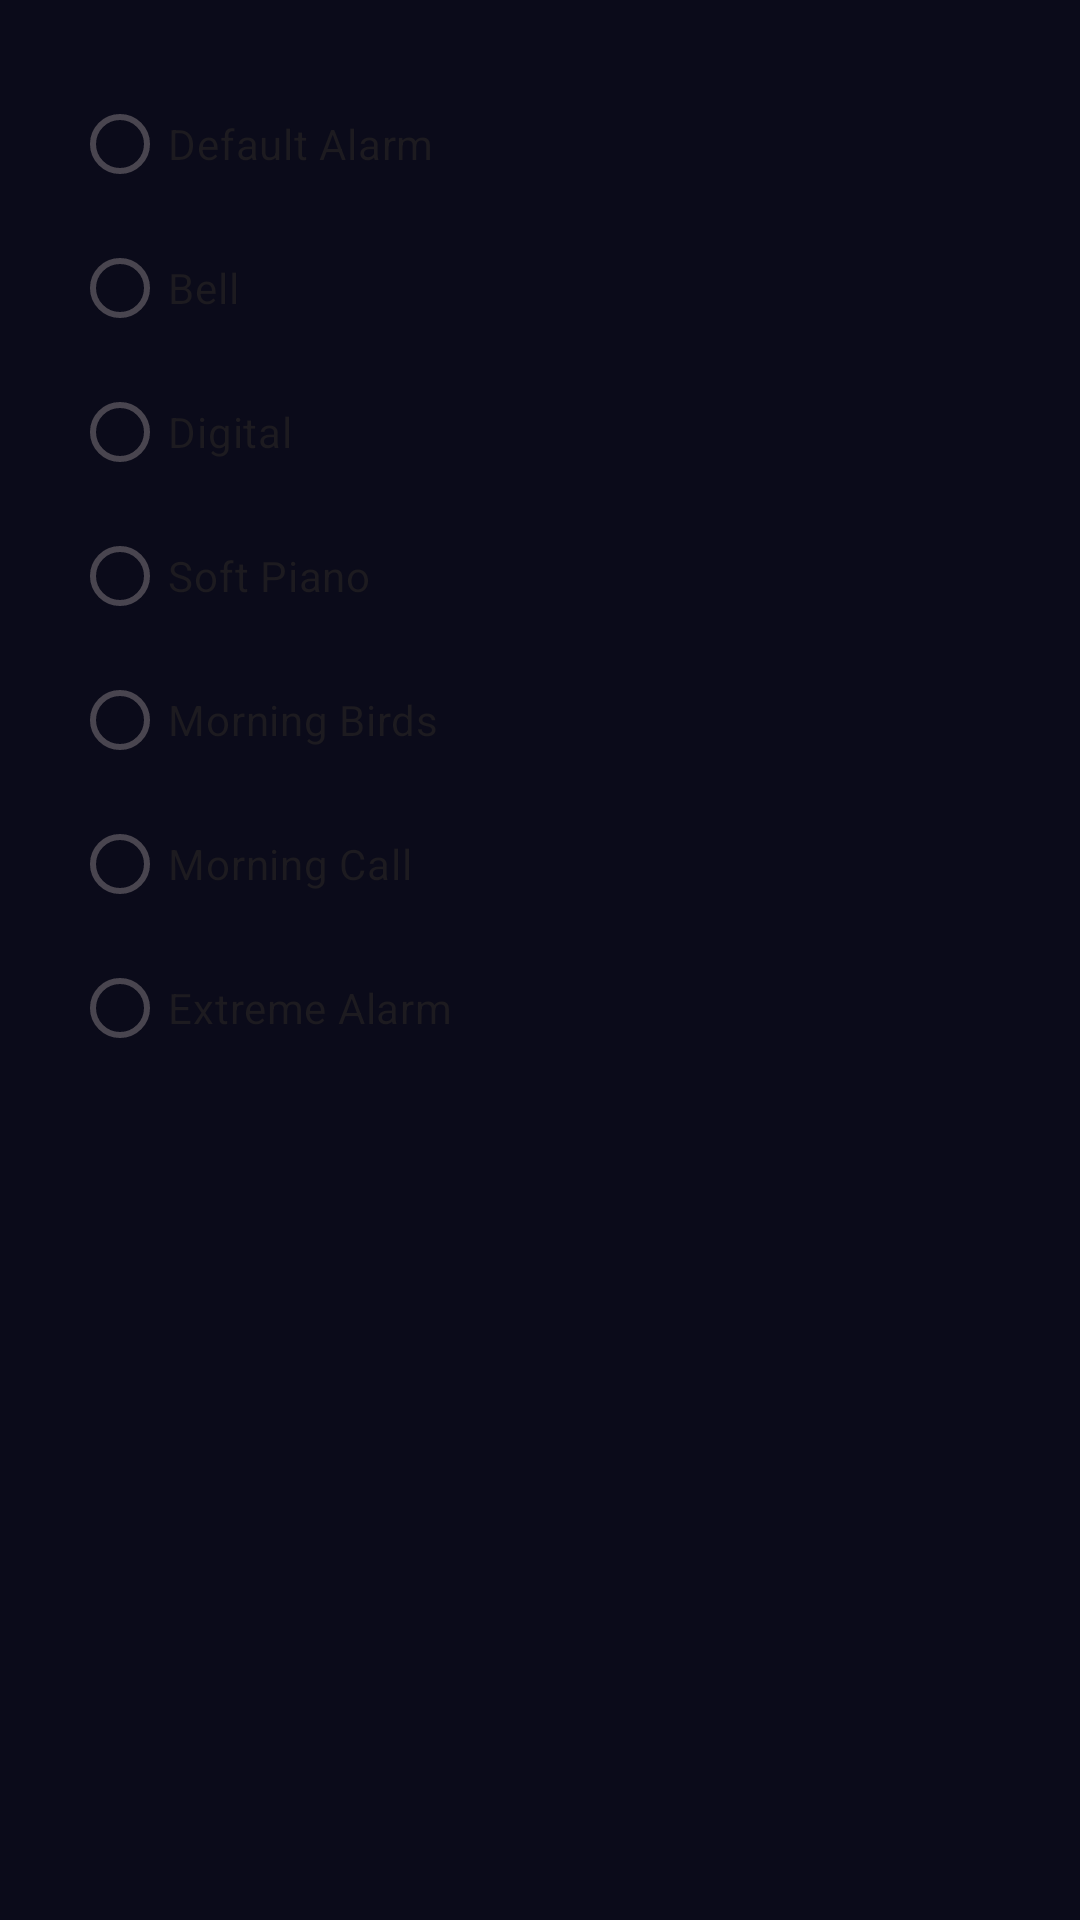

Layout XML and referenced resources for this Android screen:
<!-- AndroidManifest.xml: application theme Theme.AlarmKu -->
<!-- res/layout/bottom_sheet_sound.xml -->
<?xml version="1.0" encoding="utf-8"?>
<RadioGroup
    xmlns:android="http://schemas.android.com/apk/res/android"
    android:id="@+id/rgSound"
    android:layout_width="match_parent"
    android:layout_height="wrap_content"
    android:padding="24dp">

    <RadioButton
        android:id="@+id/rbDefault"
        android:text="Default Alarm"
        android:layout_width="match_parent"
        android:layout_height="wrap_content"/>

    <RadioButton
        android:id="@+id/rbBell"
        android:text="Bell"
        android:layout_width="match_parent"
        android:layout_height="wrap_content"/>

    <RadioButton
        android:id="@+id/rbDigital"
        android:text="Digital"
        android:layout_width="match_parent"
        android:layout_height="wrap_content"/>

    <RadioButton
        android:id="@+id/rbPiano"
        android:text="Soft Piano"
        android:layout_width="match_parent"
        android:layout_height="wrap_content"/>

    <RadioButton
        android:id="@+id/rbBirds"
        android:text="Morning Birds"
        android:layout_width="match_parent"
        android:layout_height="wrap_content"/>

    <RadioButton
        android:id="@+id/rbMorning"
        android:text="Morning Call"
        android:layout_width="match_parent"
        android:layout_height="wrap_content"/>

    <RadioButton
        android:id="@+id/rbExtreme"
        android:text="Extreme Alarm"
        android:layout_width="match_parent"
        android:layout_height="wrap_content"/>

</RadioGroup>
<!-- resources referenced by this layout -->
<resources>
  <style name="Theme.AlarmKu" parent="Base.Theme.AlarmKu" />
  <style name="Base.Theme.AlarmKu" parent="Theme.Material3.DayNight.NoActionBar">
  
          
          <item name="colorPrimary">@color/neon_purple</item>
          <item name="colorSecondary">@color/neon_purple</item>
  
          
          <item name="android:statusBarColor">@color/bg_dark</item>
  
          
          <item name="android:windowBackground">@color/bg_dark</item>
  
      </style>
  <color name="neon_purple">#BB86FC</color>
  <color name="bg_dark">#0B0B1A</color>
</resources>
